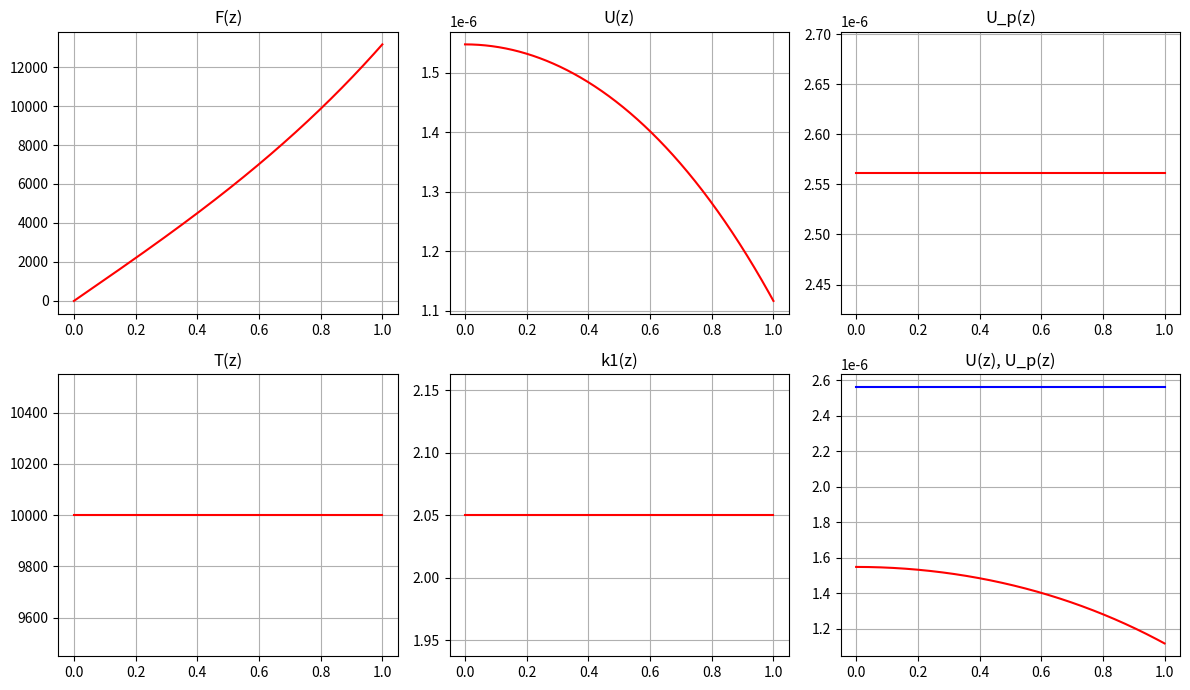

Write the Python code that produced this figure.
import numpy as np
import matplotlib.pyplot as plt

T_TABLE = np.array([2000, 3000, 4000,
                    5000, 6000, 7000,
                    8000, 9000, 10000])

K_TABLE_1 = np.array([8.200E-03, 2.768E-02, 6.560E-02, 1.281E-01,
                    2.214E-01, 3.516E-01, 5.248E-01, 7.472E-01,
                    1.025E+00]) * 2

K_TABLE_2 = np.array([1.600e+00, 5.400e+00, 1.280e+01,
                      2.500e+01, 4.320e+01, 6.860e+01,
                      1.024e+02, 1.458e+02, 2.000e+02])

DI_EPS = 1e-4
R = 0.35
T_W = 10000
T_0 = 10000
P = 4
C = 3e+10
min_z = 0
max_z = 1
n = 1000
z, h = np.linspace(min_z, max_z, n, retstep=True)


def T(z):
    return (T_W - T_0) * np.power(z, P) + T_0


def u_p(z):
    return 3.084 * 1e-4 / (np.exp(4.799 * 1e+4 / T(z)) - 1)


def k1(T):
    xi = np.log(T_TABLE)
    eta = np.log(K_TABLE_1)
    return np.exp(np.interp(np.log(T), xi, eta))


def k2(T):
    xi = np.log(T_TABLE)
    eta = np.log(K_TABLE_2)
    return np.exp(np.interp(np.log(T), xi, eta))


def runge_kutta(cur_h, z_n, y_n, u_n, f, phi):
    k1 = f(z_n, y_n, u_n)
    q1 = phi(z_n, y_n, u_n)
    k2 = f(z_n + cur_h / 2, y_n + cur_h * k1 / 2, u_n + cur_h * q1 / 2)
    q2 = phi(z_n + cur_h / 2, y_n + cur_h * k1 / 2, u_n + cur_h * q1 / 2)
    k3 = f(z_n + cur_h / 2, y_n + cur_h * k2 / 2, u_n + cur_h * q2 / 2)
    q3 = phi(z_n + cur_h / 2, y_n + cur_h * k2 / 2, u_n + cur_h * q2 / 2)
    k4 = f(z_n + cur_h, y_n + cur_h * k3, u_n + cur_h * q3)
    q4 = phi(z_n + cur_h, y_n + cur_h * k3, u_n + cur_h * q3)

    y = y_n + cur_h / 6 * (k1 + 2 * k2 + 2 * k3 + k4)
    u = u_n + cur_h / 6 * (q1 + 2 * q2 + 2 * q3 + q4)

    return y, u


def get_solution(k, t0, f0, up0):
    """z in [0; 1]"""

    # U'
    def phi(z, y, t):
        return -3.0 * R * k(T(z)) * y / C / up0

    # F'
    def f(z, y, t):
        if abs(z) < 1e-4:
            return R * C * k(T(z)) * (u_p(z) - t * up0) / 2

        return R * C * k(T(z)) * (u_p(z) - t * up0) - y / z

    y = np.zeros(len(z))  # -> f
    t = np.zeros(len(z))  # -> t = u / u_p(0)
    y[0] = f0
    t[0] = t0
    cur_h = h

    for i in range(1, len(z)):
        z_n = z[i - 1]
        y_n = y[i - 1]
        t_n = t[i - 1]
        k1 = f(z_n, y_n, t_n)
        q1 = phi(z_n, y_n, t_n)
        k2 = f(z_n + h / 2, y_n + h * k1 / 2, t_n + h * q1 / 2)
        q2 = phi(z_n + h / 2, y_n + h * k1 / 2, t_n + h * q1 / 2)
        k3 = f(z_n + h / 2, y_n + h * k2 / 2, t_n + h * q2 / 2)
        q3 = phi(z_n + h / 2, y_n + h * k2 / 2, t_n + h * q2 / 2)
        k4 = f(z_n + h, y_n + h * k3, t_n + h * q3)
        q4 = phi(z_n + h, y_n + h * k3, t_n + h * q3)

        y[i] = y_n + h / 6 * (k1 + 2 * k2 + 2 * k3 + k4)
        t[i] = t_n + h / 6 * (q1 + 2 * q2 + 2 * q3 + q4)


    return z, y, t


def solve(k, u0, f0):
    up0 = u_p(0)
    t0 = u0 / up0
    z, f, t = get_solution(k, t0, f0, up0)
    u = t * up0
    # z, f, u = get_solution(k, u0, f0, up0)
    return z, f, u


def psi(f, u):
    return f - 0.393 * C * u


def psi_end(u0, k):
    _, f, u = solve(k, u0, 0)
    return psi(f[-1], u[-1])


def get_u0(k):
    start = 0.1 * u_p(0)
    stop = 1 * u_p(0)
    cur = 0

    while abs((stop - start) / stop) > DI_EPS:
        cur = (start + stop) / 2

        if psi_end(start, k) * psi_end(cur, k) < 0:
            stop = cur
        else:
            start = cur

    return cur, start, stop


def get_solution_2(k, u0, f0, up0):
    """z in [0; 1]"""
    # U'
    def phi(z, y, t):
        return -3.0 * R * k(T(z)) * y / C

    # F'
    def f(z, y, t):
        if abs(z) < 1e-4:
            return R * C * k(T(z)) * (u_p(z) - t) / 2

        return R * C * k(T(z)) * (u_p(z) - t) - y / z

    cur_h = h
    cur_z = min_z
    z_n = max_z
    cur_y = f0
    cur_u = u0
    z = []
    y = []
    u = []
    z.append(cur_z)
    y.append(cur_y)
    u.append(cur_u)

    while abs(cur_z - z_n) > 1e-6:
        y_h, u_h = runge_kutta(cur_h, cur_z, cur_y, cur_u, f, phi)

        new_h = cur_h / 2
        y_2h_1, u_2h_1 = runge_kutta(new_h, cur_z, cur_y, cur_u, f, phi)
        y_2h, u_2h = runge_kutta(new_h, cur_z + new_h, y_2h_1, u_2h_1, f, phi)

        eps_y = (y_2h - y_h) / y_2h
        eps_u = (u_2h - u_h) / u_2h

        new_y = y_h
        new_u = u_h
        print(f"EPS_Y: {eps_y:.5e} EPS_U: {eps_u:.5e}")

        while abs(eps_y) > 1e-4 or abs(eps_u) > 1e-4:
            new_h = cur_h / 2
            tmp_z = cur_z + new_h
            tmp_z_end = cur_z + cur_h
            tmp_y_res = y_h
            tmp_u_res = u_h
            print(f"NEW_H: {new_h:.3e}")

            while abs(tmp_z - (new_h + tmp_z_end)) > 1e-6:
                tmp_y_res, tmp_u_res = runge_kutta(new_h, tmp_z, tmp_y_res, tmp_u_res, f, phi)
                tmp_z += new_h

            eps_y = (tmp_y_res - y_h) / y_2h
            eps_u = (tmp_u_res - u_h) / u_2h
            print(f"EPS_Y: {eps_y:.5e} EPS_U: {eps_u:.5e}")
            # print(eps_y, "---", eps_u)

            cur_h = new_h
            new_y = tmp_y_res
            new_u = tmp_u_res

        cur_y = new_y
        cur_u = new_u
        # print(f"CUR_Y: {cur_y:.5e} CUR_U: {cur_u:.5e}")
        y.append(new_y)
        u.append(new_u)
        cur_z += cur_h
        z.append(cur_z)

    # print("CUR_H: ", cur_h)

    return z, y, u


def solve_2(k, u0, f0):
    up0 = u_p(0)
    z, f, u = get_solution_2(k, u0, f0, up0)
    return z, f, u


def run(n_k):
    def graph(cur_z):
        T_z = np.array(list(map(T, z)))
        k = np.array(list(map(k_t, T_z)))

        fig, axs = plt.subplots(2, 3)
        for i in range(2):
            for j in range(3):
                axs[i][j].grid()

        axs[0][0].plot(cur_z, f, color="red")  # , label="F(z)")
        axs[0][0].set_title("F(z)")
        axs[0][1].plot(cur_z, u, color="red")  # , label="U(z)")
        axs[0][1].set_title("U(z)")
        axs[0][2].plot(cur_z, u_p(z), color="red")  # , label="U_p(z)")
        axs[0][2].set_title("U_p(z)")
        axs[1][0].plot(z, T(z), color="red")  # , label="T(z)")
        axs[1][0].set_title("T(z)")
        axs[1][1].plot(z, k, color="red")  # , label="k(z)")
        axs[1][1].set_title("k1(z)")

        # _p = np.vectorize(psi)(f, u)
        # axs[1][2].plot(cur_z, _p, color="red")  # , label="k(z)")
        # axs[1][2].set_title(f"psi(z), u0 = {u0:.3e}")

        axs[1][2].plot(cur_z, u, color="red")  # , label="U(z)")
        axs[1][2].plot(cur_z, u_p(z), color="blue")  # , label="U_p(z)")
        axs[1][2].set_title("U(z), U_p(z)")

        fig.set_size_inches(12, 7)
        fig.tight_layout()
        plt.show()

    k_t = k1 if n_k == 1 else k2
    # solve_f = solve if n_k == 1 else solve_2

    if n_k == 1:
        u0, u0_min, u0_max = get_u0(k_t)
        print(f"u0 interval: [{u0_min:.4e}; {u0_max:.4e}]\nu0 = {u0:.4e}")
    else:
        u0 = 3.9207e-07

    all_z, f, u = solve(k_t, u0, 0)
    graph(all_z)

    # all_z, f, u = solve_2(k_t, u0, 0)
    # graph(all_z)




if __name__ == '__main__':
    n_k = 1
    run(n_k)
